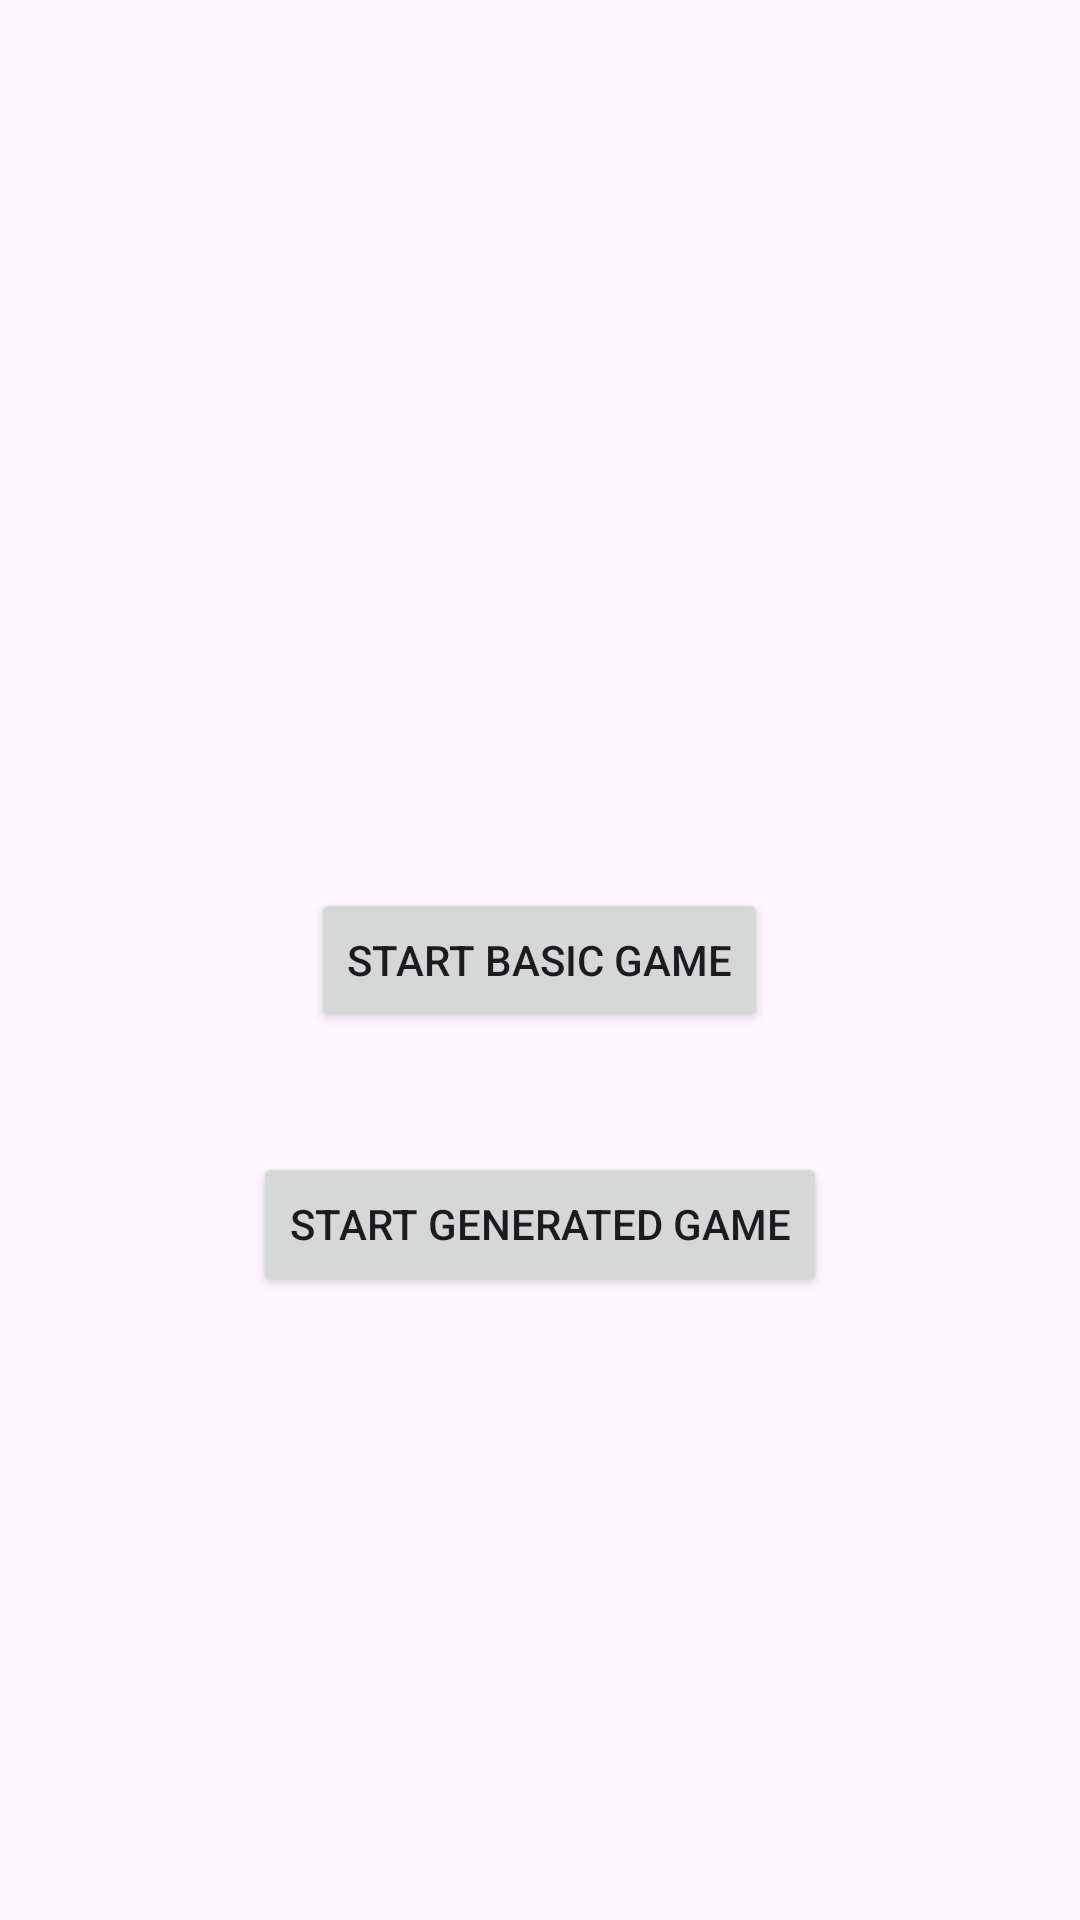

This screen was rendered from an Android layout file. Write that file and the resources it references.
<!-- AndroidManifest.xml: application theme Theme.FinalTask -->
<!-- res/layout/activity_hello.xml -->
<?xml version="1.0" encoding="utf-8"?>
<RelativeLayout xmlns:android="http://schemas.android.com/apk/res/android"
    xmlns:tools="http://schemas.android.com/tools"
    android:layout_width="match_parent"
    android:layout_height="match_parent"
    tools:context=".MainActivity"
    android:id="@+id/relativeLayout"
    android:clickable="true"
    android:focusable="true"
    android:focusableInTouchMode="true">

    <Button
        android:id="@+id/buttonStartBasic"
        android:layout_width="wrap_content"
        android:layout_height="wrap_content"
        android:layout_centerInParent="true"
        android:text="@string/start_basic_game" />

    <Button
        android:id="@+id/buttonStartGenerated"
        android:layout_width="wrap_content"
        android:layout_height="wrap_content"
        android:layout_below="@+id/buttonStartBasic"
        android:layout_centerHorizontal="true"
        android:layout_marginTop="40dp"
        android:text="@string/start_generated_game" />

    <com.google.android.material.textfield.TextInputLayout
        android:layout_width="match_parent"
        android:layout_height="wrap_content"
        android:layout_alignParentStart="true"
        android:layout_alignParentTop="true"
        android:layout_marginStart="134dp"
        android:layout_marginTop="99dp"/>

    <LinearLayout
        android:layout_width="wrap_content"
        android:layout_height="wrap_content"
        android:layout_below="@+id/buttonStartGenerated"
        android:layout_alignParentStart="true"
        android:layout_alignParentBottom="true"
        android:layout_centerInParent="true"
        android:layout_marginStart="148dp"
        android:layout_marginTop="38dp"
        android:layout_marginBottom="166dp">

        <TextView
            android:id="@+id/gameSizeText"
            android:layout_width="wrap_content"
            android:layout_height="wrap_content"
            android:text="@string/gamesize"
            android:textSize="20sp" />

        <EditText
            android:id="@+id/gameSizeInput"
            android:layout_width="22dp"
            android:layout_height="wrap_content"
            android:autofillHints="5"
            android:ems="20"
            android:hint="@string/_5"
            android:inputType="number"
            android:textSize="20sp" />
    </LinearLayout>
</RelativeLayout>
<!-- resources referenced by this layout -->
<resources>
  <string name="_5">5</string>
  <string name="gamesize">GameSize:</string>
  <string name="start_basic_game">Start basic game</string>
  <string name="start_generated_game">Start generated game</string>
  <style name="Theme.FinalTask" parent="Base.Theme.FinalTask" />
  <style name="Base.Theme.FinalTask" parent="Theme.Material3.DayNight.NoActionBar">
          
          
      </style>
</resources>
